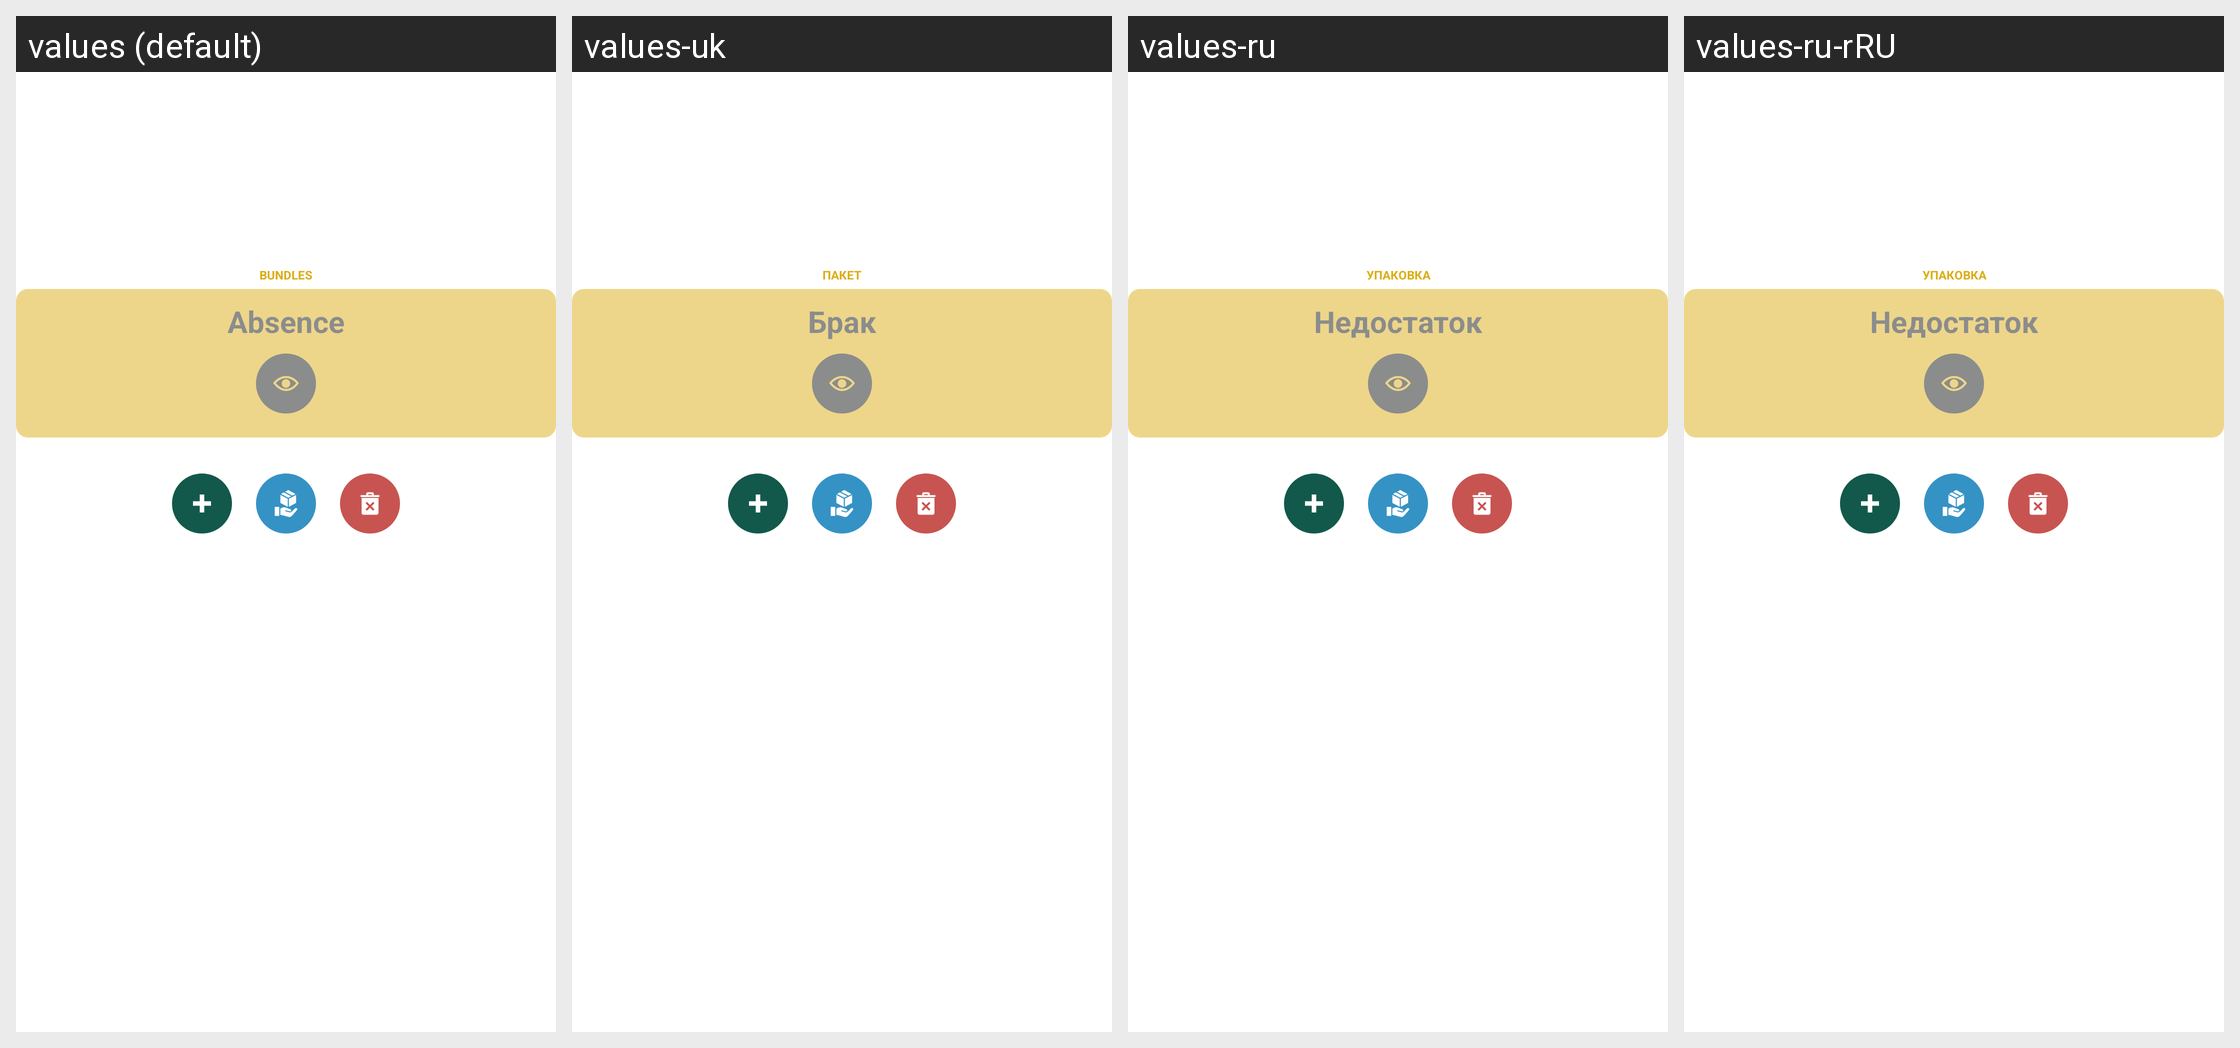

Here is an Android app screen in its default locale and in the app's own translations. Write out the translated-string differences for the strings that appear on this screen.
Android screen res/layout/measurement_result.xml rendered under 4 locales, left to right: values (default), values-uk, values-ru, values-ru-rRU. Device: Nexus 5 (rendered at 1080×1920; each locale shown at half size, 540×960, under a caption strip naming it); theme Theme.WoodMeas.
Other locales in the repository, not shown: values-bg, values-cs, values-de, values-es, values-et, values-fi, values-fr, values-hi, values-hu, values-it, values-ja, values-ka, values-lt, values-lv, values-no, values-pl-rPL, values-pt, values-ro, values-sk, values-sv, values-zh.
Strings drawn on this screen, with the default value and each locale's value (text and hints the layout hard-codes, and strings that could not be matched under every locale, appear in the picture but are not listed):

packages
  values: Bundles
  values-uk: Пакет
  values-ru: Упаковка
  values-ru-rRU: Упаковка

absence
  values: Absence
  values-uk: Брак
  values-ru: Недостаток
  values-ru-rRU: Недостаток
